The GitHub repository JerryNCX/FYP-Dataset contains a labelled image folder "split_dataset" with 8 categories: case, CPU, CPU cooler, internal hard drive, memory, motherboard, power supply, video card. Examples follow, each with its label.

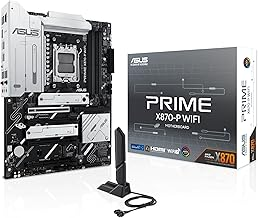
Label: motherboard

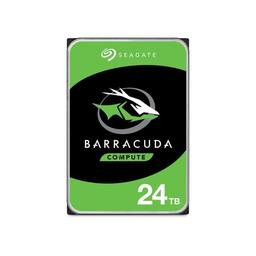
Label: internal hard drive

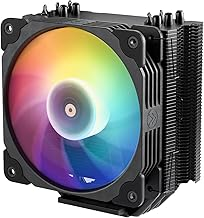
Label: CPU cooler

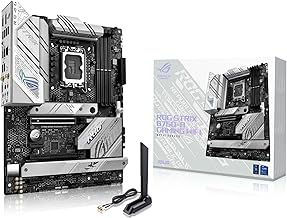
Label: motherboard

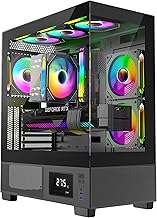
Label: case

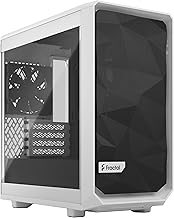
Label: case
